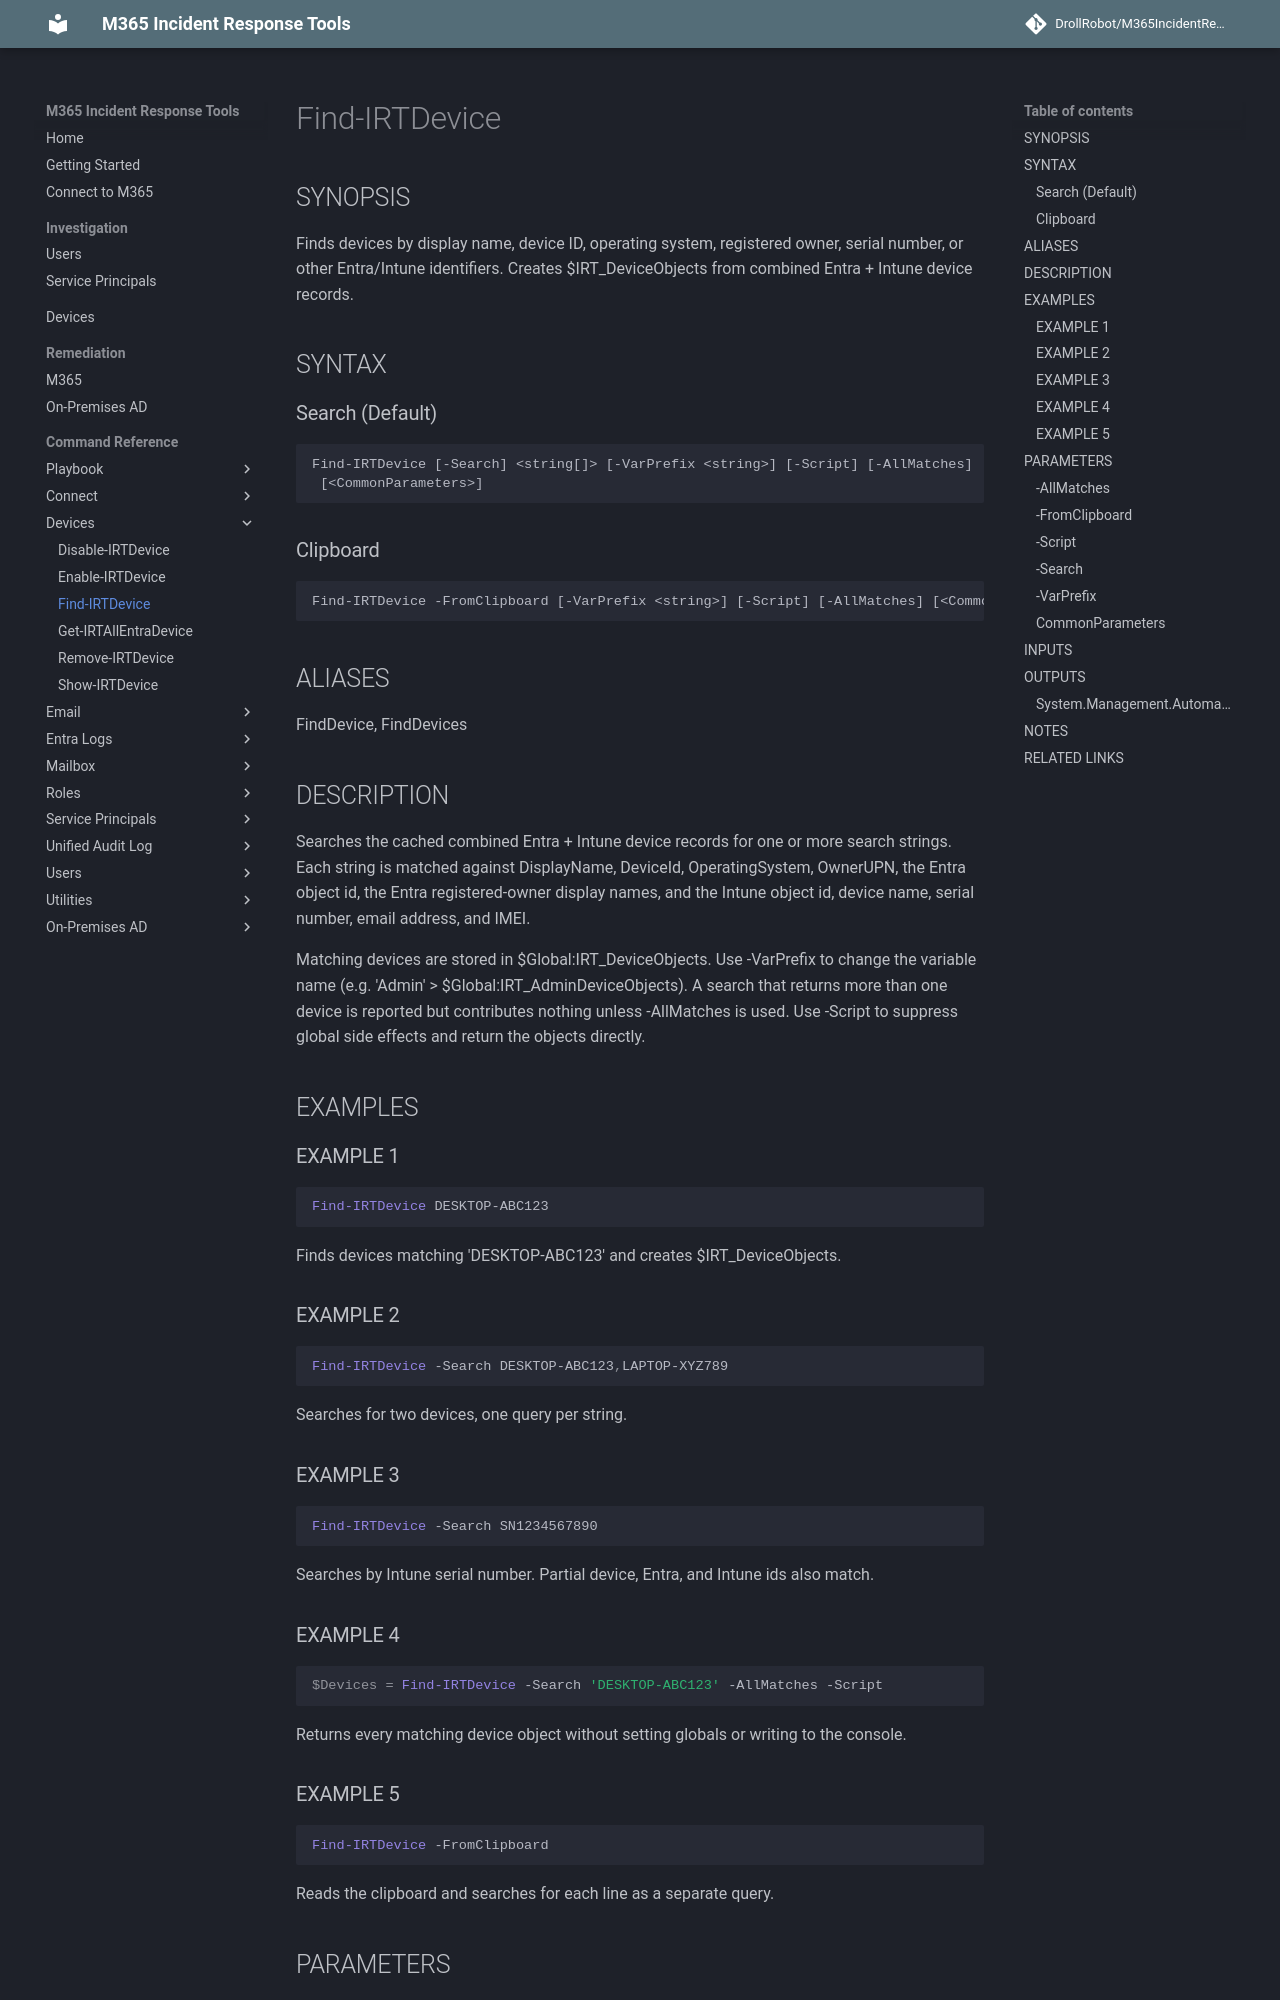

repository: DrollRobot/M365IncidentResponseTools · page: M365IncidentResponseTools/Find-IRTDevice/index.html · generator: mkdocs

---
document type: cmdlet
external help file: M365IncidentResponseTools-Help.xml
HelpUri: ''
Locale: en-US
Module Name: M365IncidentResponseTools
ms.date: 10/29/2026
PlatyPS schema version: 2024-05-01
title: Find-IRTDevice
---

# Find-IRTDevice

## SYNOPSIS

Finds devices by display name, device ID, operating system, registered owner, serial number,
or other Entra/Intune identifiers. Creates $IRT_DeviceObjects from combined Entra + Intune
device records.

## SYNTAX

### Search (Default)

```
Find-IRTDevice [-Search] <string[]> [-VarPrefix <string>] [-Script] [-AllMatches]
 [<CommonParameters>]
```

### Clipboard

```
Find-IRTDevice -FromClipboard [-VarPrefix <string>] [-Script] [-AllMatches] [<CommonParameters>]
```

## ALIASES

FindDevice, FindDevices

## DESCRIPTION

Searches the cached combined Entra + Intune device records for one or more search strings.
Each string is matched against DisplayName, DeviceId, OperatingSystem, OwnerUPN, the Entra
object id, the Entra registered-owner display names, and the Intune object id, device name,
serial number, email address, and IMEI.

Matching devices are stored in $Global:IRT_DeviceObjects.
Use -VarPrefix to change the
variable name (e.g.
'Admin' > $Global:IRT_AdminDeviceObjects).
A search that returns more
than one device is reported but contributes nothing unless -AllMatches is used.
Use -Script
to suppress global side effects and return the objects directly.

## EXAMPLES

### EXAMPLE 1

```powershell
Find-IRTDevice DESKTOP-ABC123
```
Finds devices matching 'DESKTOP-ABC123' and creates $IRT_DeviceObjects.

### EXAMPLE 2

```powershell
Find-IRTDevice -Search DESKTOP-ABC123,LAPTOP-XYZ789
```
Searches for two devices, one query per string.

### EXAMPLE 3

```powershell
Find-IRTDevice -Search SN1234567890
```
Searches by Intune serial number. Partial device, Entra, and Intune ids also match.

### EXAMPLE 4

```powershell
$Devices = Find-IRTDevice -Search 'DESKTOP-ABC123' -AllMatches -Script
```
Returns every matching device object without setting globals or writing to the console.

### EXAMPLE 5

```powershell
Find-IRTDevice -FromClipboard
```
Reads the clipboard and searches for each line as a separate query.

## PARAMETERS
